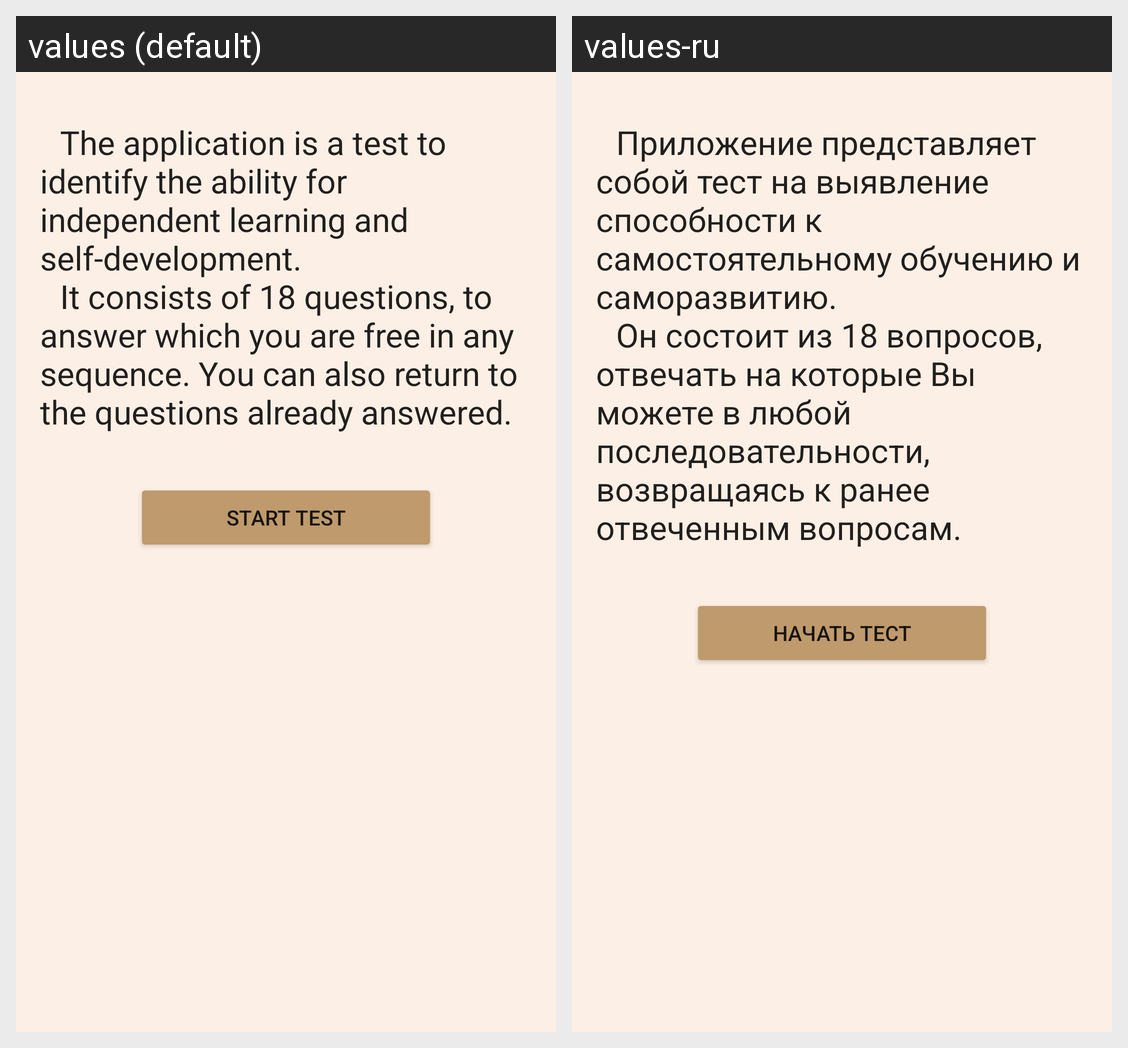

For this localized Android screen grid, give each drawn string resource with its value in every locale shown.
Android screen res/layout/greeting_activity.xml rendered under 2 locales, left to right: values (default), values-ru. Device: Nexus 5 (rendered at 1080×1920; each locale shown at half size, 540×960, under a caption strip naming it); theme AppTheme.
Strings drawn on this screen, with the default value and each locale's value (text and hints the layout hard-codes, and strings that could not be matched under every locale, appear in the picture but are not listed):

greeting
  values: 		The application is a test to identify the ability for independent learning and self-development. 
      		It consists of 18 questions, to answer which you are free in any sequence. You can also return to the questions already answered.
  values-ru: 		Приложение представляет собой тест на выявление способности к самостоятельному обучению и саморазвитию. 
      		Он состоит из 18 вопросов, отвечать на которые Вы можете в любой последовательности, возвращаясь к ранее отвеченным вопросам.

start_test
  values: start test
  values-ru: начать тест
